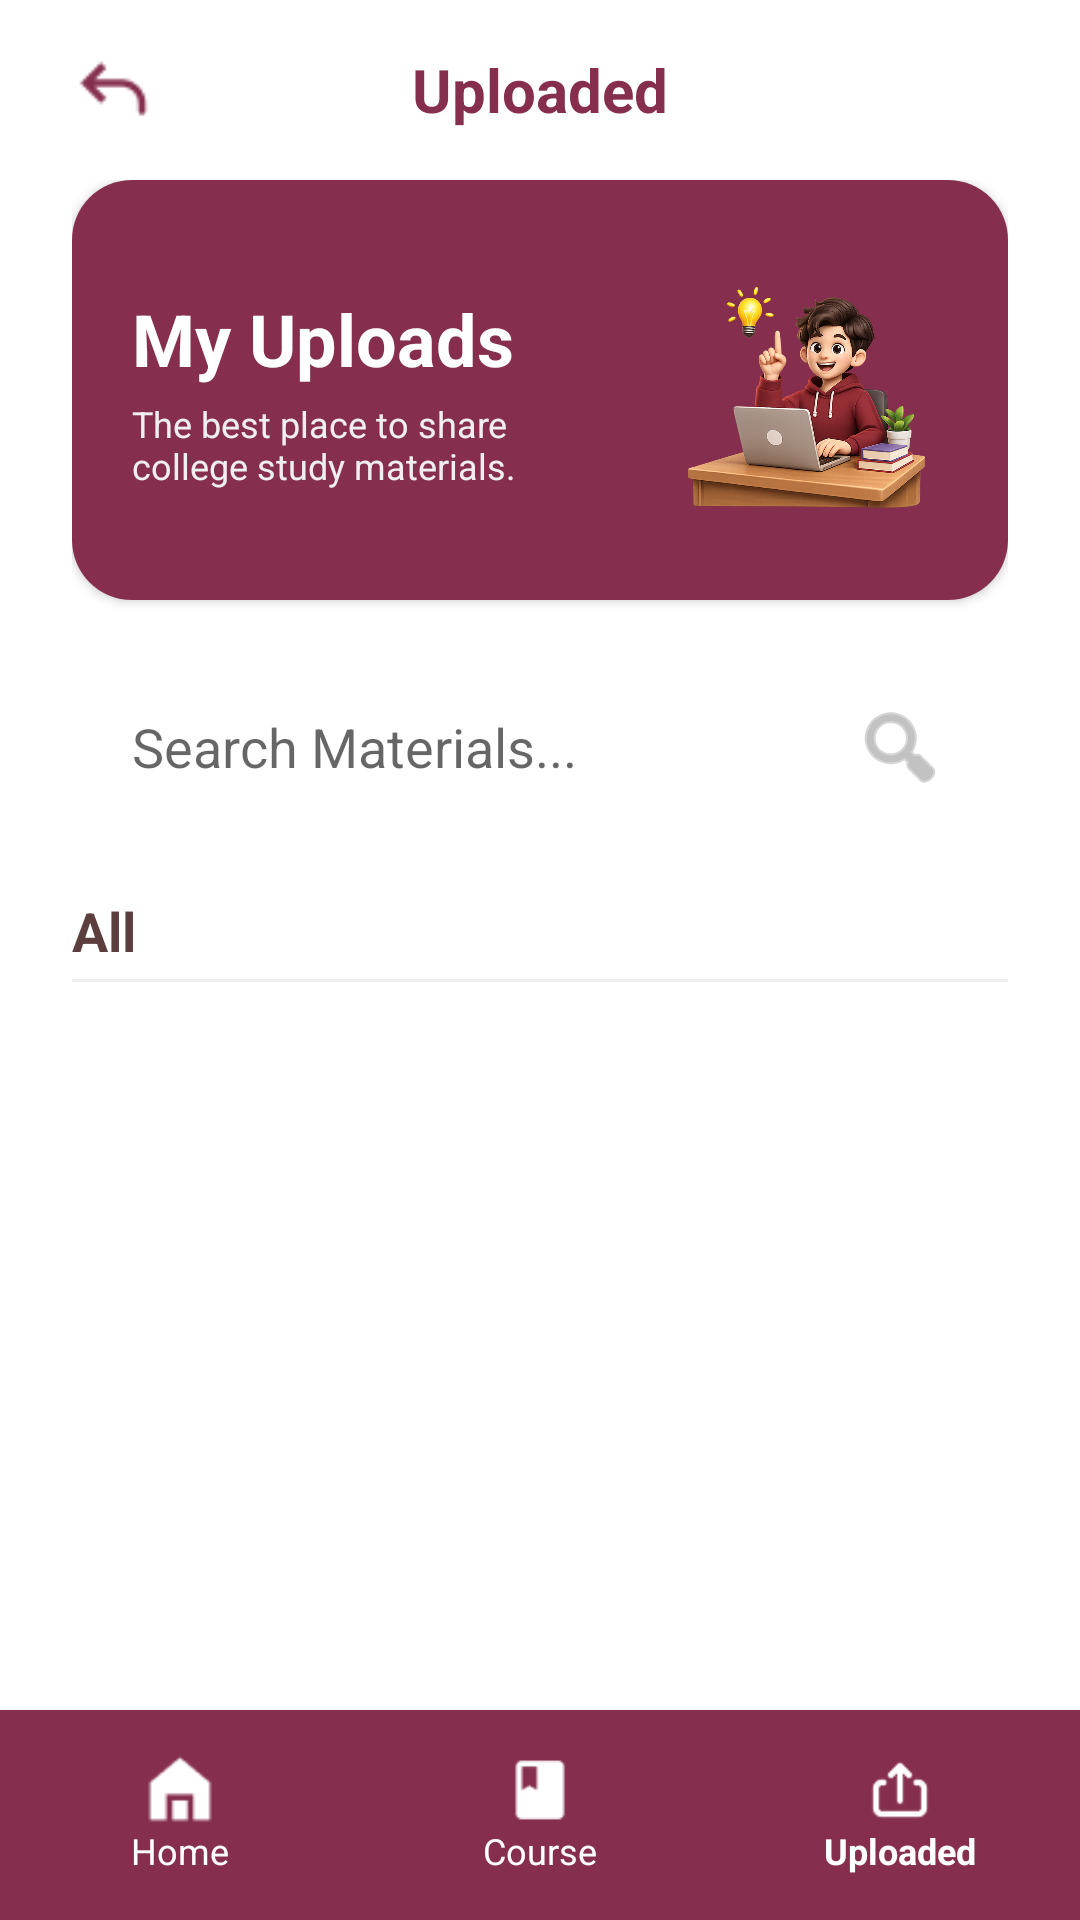

Write the Android layout XML for this screen, with the resource values it uses.
<!-- AndroidManifest.xml: activity theme Theme.MaterialComponents.Light.NoActionBar -->
<!-- res/layout/admin_uploaded.xml -->
<?xml version="1.0" encoding="utf-8"?>
<LinearLayout
    xmlns:android="http://schemas.android.com/apk/res/android"
    xmlns:app="http://schemas.android.com/apk/res-auto"
    android:layout_width="match_parent"
    android:layout_height="match_parent"
    android:background="#FFFFFF"
    android:orientation="vertical"
    android:fitsSystemWindows="true">

    
    <RelativeLayout
        android:layout_width="match_parent"
        android:layout_height="wrap_content"
        android:paddingHorizontal="24dp"
        android:paddingVertical="16dp">

        <ImageView
            android:id="@+id/btnBack"
            android:layout_width="28dp"
            android:layout_height="28dp"
            android:layout_alignParentStart="true"
            android:layout_centerInParent="true"
            android:src="@drawable/icon_back"
            app:tint="#852E4E" />

        <TextView
            android:layout_width="wrap_content"
            android:layout_height="wrap_content"
            android:layout_centerInParent="true"
            android:text="Uploaded"
            android:textColor="#852E4E"
            android:textSize="20sp"
            android:textStyle="bold" />
    </RelativeLayout>

    <androidx.core.widget.NestedScrollView
        android:layout_width="match_parent"
        android:layout_height="0dp"
        android:layout_weight="1">

        <LinearLayout
            android:layout_width="match_parent"
            android:layout_height="wrap_content"
            android:orientation="vertical"
            android:paddingHorizontal="24dp">

            
            <androidx.cardview.widget.CardView
                android:layout_width="match_parent"
                android:layout_height="140dp"
                android:layout_marginBottom="24dp"
                app:cardCornerRadius="20dp"
                app:cardElevation="2dp">

                <RelativeLayout
                    android:layout_width="match_parent"
                    android:layout_height="match_parent"
                    android:background="#852E4E"
                    android:padding="20dp">

                    <LinearLayout
                        android:layout_width="wrap_content"
                        android:layout_height="wrap_content"
                        android:orientation="vertical"
                        android:layout_centerVertical="true">

                        <TextView
                            android:layout_width="wrap_content"
                            android:layout_height="wrap_content"
                            android:text="My Uploads"
                            android:textColor="#FFFFFF"
                            android:textSize="24sp"
                            android:textStyle="bold" />

                        <TextView
                            android:layout_width="160dp"
                            android:layout_height="wrap_content"
                            android:layout_marginTop="4dp"
                            android:text="The best place to share college study materials."
                            android:textColor="#EFEFEF"
                            android:textSize="12sp" />
                    </LinearLayout>

                    <ImageView
                        android:layout_width="100dp"
                        android:layout_height="match_parent"
                        android:layout_alignParentEnd="true"
                        android:layout_alignParentBottom="true"
                        android:layout_marginBottom="-10dp"
                        android:src="@drawable/gambarcw_homepage"
                        android:scaleType="centerInside" />
                </RelativeLayout>
            </androidx.cardview.widget.CardView>

            
            <EditText
                android:id="@+id/etSearch"
                android:layout_width="match_parent"
                android:layout_height="50dp"
                android:hint="Search Materials..."
                android:drawableEnd="@android:drawable/ic_menu_search"
                android:drawableTint="#999999"
                android:background="@drawable/bg_input"
                android:paddingHorizontal="20dp"
                android:layout_marginBottom="24dp" />

            <TextView
                android:layout_width="wrap_content"
                android:layout_height="wrap_content"
                android:text="All"
                android:textColor="#5D3E3E"
                android:textSize="18sp"
                android:textStyle="bold" />
            <View android:layout_width="match_parent" android:layout_height="1dp" android:background="#EEEEEE" android:layout_marginTop="4dp" android:layout_marginBottom="12dp" />

            
            <androidx.recyclerview.widget.RecyclerView
                android:id="@+id/rvAdminMaterials"
                android:layout_width="match_parent"
                android:layout_height="wrap_content"
                android:layout_marginBottom="32dp" />

        </LinearLayout>
    </androidx.core.widget.NestedScrollView>

    
    <LinearLayout
        android:id="@+id/bottomNavAdmin"
        android:layout_width="match_parent"
        android:layout_height="70dp"
        android:background="#852E4E"
        android:gravity="center"
        android:orientation="horizontal">

        <LinearLayout
            android:id="@+id/navAdminHome"
            android:layout_width="0dp"
            android:layout_height="wrap_content"
            android:layout_weight="1"
            android:gravity="center"
            android:orientation="vertical">
            <ImageView
                android:layout_width="24dp"
                android:layout_height="24dp"
                android:src="@drawable/icon_home"
                app:tint="#FFFFFF" />
            <TextView
                android:layout_width="wrap_content"
                android:layout_height="wrap_content"
                android:text="Home"
                android:textColor="#FFFFFF"
                android:textSize="12sp" />
        </LinearLayout>

        <LinearLayout
            android:id="@+id/navAdminCourse"
            android:layout_width="0dp"
            android:layout_height="wrap_content"
            android:layout_weight="1"
            android:gravity="center"
            android:orientation="vertical">
            <ImageView
                android:layout_width="24dp"
                android:layout_height="24dp"
                android:src="@drawable/icon_course"
                app:tint="#FFFFFF" />
            <TextView
                android:layout_width="wrap_content"
                android:layout_height="wrap_content"
                android:text="Course"
                android:textColor="#FFFFFF"
                android:textSize="12sp" />
        </LinearLayout>

        <LinearLayout
            android:id="@+id/navAdminUploaded"
            android:layout_width="0dp"
            android:layout_height="wrap_content"
            android:layout_weight="1"
            android:gravity="center"
            android:orientation="vertical">
            <ImageView
                android:layout_width="24dp"
                android:layout_height="24dp"
                android:src="@drawable/icon_upload_admin"
                app:tint="#FFFFFF" />
            <TextView
                android:layout_width="wrap_content"
                android:layout_height="wrap_content"
                android:text="Uploaded"
                android:textColor="#FFFFFF"
                android:textSize="12sp"
                android:textStyle="bold" />
        </LinearLayout>
    </LinearLayout>

</LinearLayout>
<!-- resources referenced by this layout -->
<resources>
  <!-- drawable gambarcw_homepage: png bitmap (drawable, 404869 bytes) -->
  <!-- drawable icon_back: png bitmap (drawable, 506 bytes) -->
  <!-- drawable icon_course: png bitmap (drawable, 358 bytes) -->
  <!-- drawable icon_home: png bitmap (drawable, 355 bytes) -->
  <!-- drawable icon_upload_admin: png bitmap (drawable, 1054 bytes) -->
</resources>
